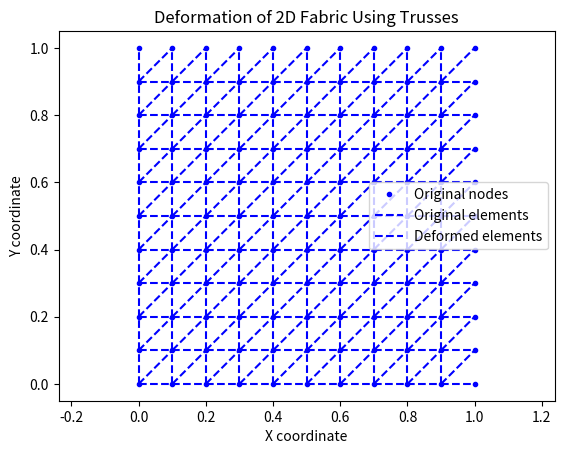

Here is the Python script that generated this plot:
import numpy as np
import matplotlib.pyplot as plt
from scipy.sparse import lil_matrix
from scipy.sparse.linalg import spsolve

# Parameters for auxetic material properties
young_modulus = 1e5  # Young's modulus
poisson_ratio = -0.3  # Negative Poisson's ratio for auxetic material

# Create a mesh for a 2D fabric using trusses
length = 1.0
height = 1.0
num_elements_x = 10
num_elements_y = 10

# Generate mesh points (grid)
x = np.linspace(0, length, num_elements_x + 1)
y = np.linspace(0, height, num_elements_y + 1)
points = np.array([[i, j] for j in y for i in x])
elements = []

# Generate truss elements in the grid
for j in range(num_elements_y):
    for i in range(num_elements_x):
        n1 = j * (num_elements_x + 1) + i
        n2 = n1 + 1
        n3 = n1 + (num_elements_x + 1)
        n4 = n3 + 1
        elements.append((n1, n2))  # Horizontal element
        elements.append((n1, n3))  # Vertical element
        elements.append((n1, n4))  # Diagonal element

# Define boundary conditions (fixed at the bottom row)
bottom_nodes = [i for i, p in enumerate(points) if np.isclose(p[1], 0)]

# Assemble stiffness matrix and force vector
num_dofs = len(points) * 2  # 2 DOFs per node (x, y)
K = lil_matrix((num_dofs, num_dofs))
F = np.zeros(num_dofs)

# Material matrix for plane stress
E = young_modulus
nu = poisson_ratio
D = (E / (1 - nu**2)) * np.array([
    [1, nu, 0],
    [nu, 1, 0],
    [0, 0, (1 - nu) / 2]
])

# Loop over elements to assemble K and F
for el in elements:
    i, j = el
    xi, yi = points[i]
    xj, yj = points[j]
    length = np.sqrt((xj - xi)**2 + (yj - yi)**2)
    
    # Local stiffness matrix for a 2D truss element considering Poisson's ratio
    c = (xj - xi) / length
    s = (yj - yi) / length
    k_local = (E / (1 - nu**2) / length) * np.array([
        [c*c, c*s, -c*c, -c*s],
        [c*s, s*s, -c*s, -s*s],
        [-c*c, -c*s, c*c, c*s],
        [-c*s, -s*s, c*s, s*s]
    ])
    
    # Assembly into global stiffness matrix
    dof_map = [2*i, 2*i+1, 2*j, 2*j+1]
    for a in range(4):
        for b in range(4):
            K[dof_map[a], dof_map[b]] += k_local[a, b]

# Apply boundary conditions
for node in bottom_nodes:
    dof_x = 2 * node
    dof_y = 2 * node + 1
    K[dof_x, :] = 0
    K[dof_y, :] = 0
    K[dof_x, dof_x] = 1
    K[dof_y, dof_y] = 1
    F[dof_x] = 0
    F[dof_y] = 0

# Apply external force (gravity-like)
for i, p in enumerate(points):
    F[2*i + 1] -= 10  # Apply force in the negative y-direction

# Solve system of equations
U = spsolve(K.tocsc(), F)

# Extract displacements
displacements = U.reshape(-1, 2)

# Plot deformed shape in 2D
scale = 10  # Scaling factor for visualization
plt.figure()
plt.plot(points[:, 0], points[:, 1], 'b.', label='Original nodes')
for el in elements:
    i, j = el
    plt.plot([points[i, 0], points[j, 0]], [points[i, 1], points[j, 1]], 'b--')

# Plot deformed shape
for el in elements:
    i, j = el
    plt.plot([points[i, 0] + scale * displacements[i, 0], points[j, 0] + scale * displacements[j, 0]],
             [points[i, 1] + scale * displacements[i, 1], points[j, 1] + scale * displacements[j, 1]], 'r-')

plt.axis('equal')
plt.xlabel("X coordinate")
plt.ylabel("Y coordinate")
plt.title("Deformation of 2D Fabric Using Trusses")
plt.legend(['Original nodes', 'Original elements', 'Deformed elements'])
plt.show()

